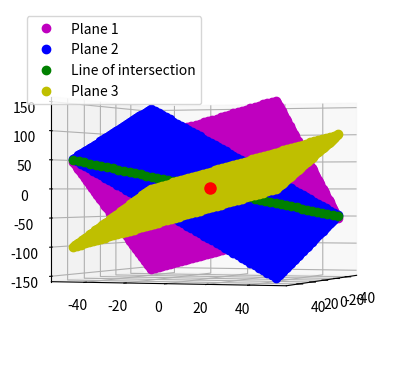

This chart was generated by the following Python code:
from __future__ import print_function  
import numpy as np 
import matplotlib.pyplot as plt
from mpl_toolkits.mplot3d import Axes3D


n1 = np.array([2,1,-1])
n2 = np.array([1,2,1])
d1 = 3
d2 = 2
#n = np.array([[1,1,1]])
#print(np.matmul(n1.T,n.T))

drs_loi = np.cross(n1,n2)
#A)
#check if direction ratios are same
r = np.zeros(3)
givendr = np.array([1,2,-1])
for i in range(3):
	r[i] = drs_loi[i]/givendr[i]

if((r[0]==r[1])&(r[1]==r[2])&(r[2]==r[0])):
	print("A)Direction ratios are correct")
else:
	print("A)Direction ratios are wrong")

#B)
given_drs = np.array([9,9,3])
dot_prod  = np.dot(drs_loi,given_drs)

if(dot_prod==0):
	print("B)The given line is perpendicular to the Line of intersection of P1 and P2")
else:
	print("B)The given line is not perpendicular to the Line of intersection of P1 and P2")

#C)
normn1 = np.linalg.norm(n1)
normn2 = np.linalg.norm(n2)

angle = np.rad2deg(np.arccos(np.absolute(np.dot(n1,n2)/(normn1*normn2))))
print("C)The acute angle between P1 and P2 is ",angle)

#D)
A = np.array([4,2,-2])
P = np.array([2,1,1])
d = np.matmul(drs_loi.T,A)
d3 = d
n3 = drs_loi
dist = np.absolute(np.dot(drs_loi,P)-d)/(np.linalg.norm(drs_loi))
print(dist)
print(2/np.sqrt(3))


#plotting
t = np.linspace(-50,50,50)
x_loi = t+(4.0/3.0)
y_loi = (1.0/3.0)-t
z_loi = t
fig = plt.figure()
ax = fig.add_subplot(111, projection='3d')

x = np.linspace(-50, 50, 50)
y = np.linspace(-50, 50, 50)
X, Y = np.meshgrid(x, y)
Z1 = (d1 - n1[0] * X - n1[1] * Y) / n1[2]
Z2 = (d2 - n2[0] * X - n2[1] * Y) / n2[2]
Z3 = (d3 - n3[0] * X - n3[1] * Y) / n3[2]

ax.plot(X.flatten(),Y.flatten(),Z1.flatten(), 'mo',label = 'Plane 1')
ax.plot(X.flatten(),Y.flatten(),Z2.flatten(), 'bo',label = 'Plane 2')
ax.plot(x_loi,y_loi,z_loi,'go', label = 'Line of intersection')
ax.plot(X.flatten(),Y.flatten(),Z3.flatten(), 'yo',label = 'Plane 3')
ax.plot([2.], [1.], [1.], marker='o', markersize=8,color = 'red')

# adjust the view so we can see the point/plane alignment
ax.view_init(0,20)
#plt.tight_layout()

plt.legend()
plt.show()